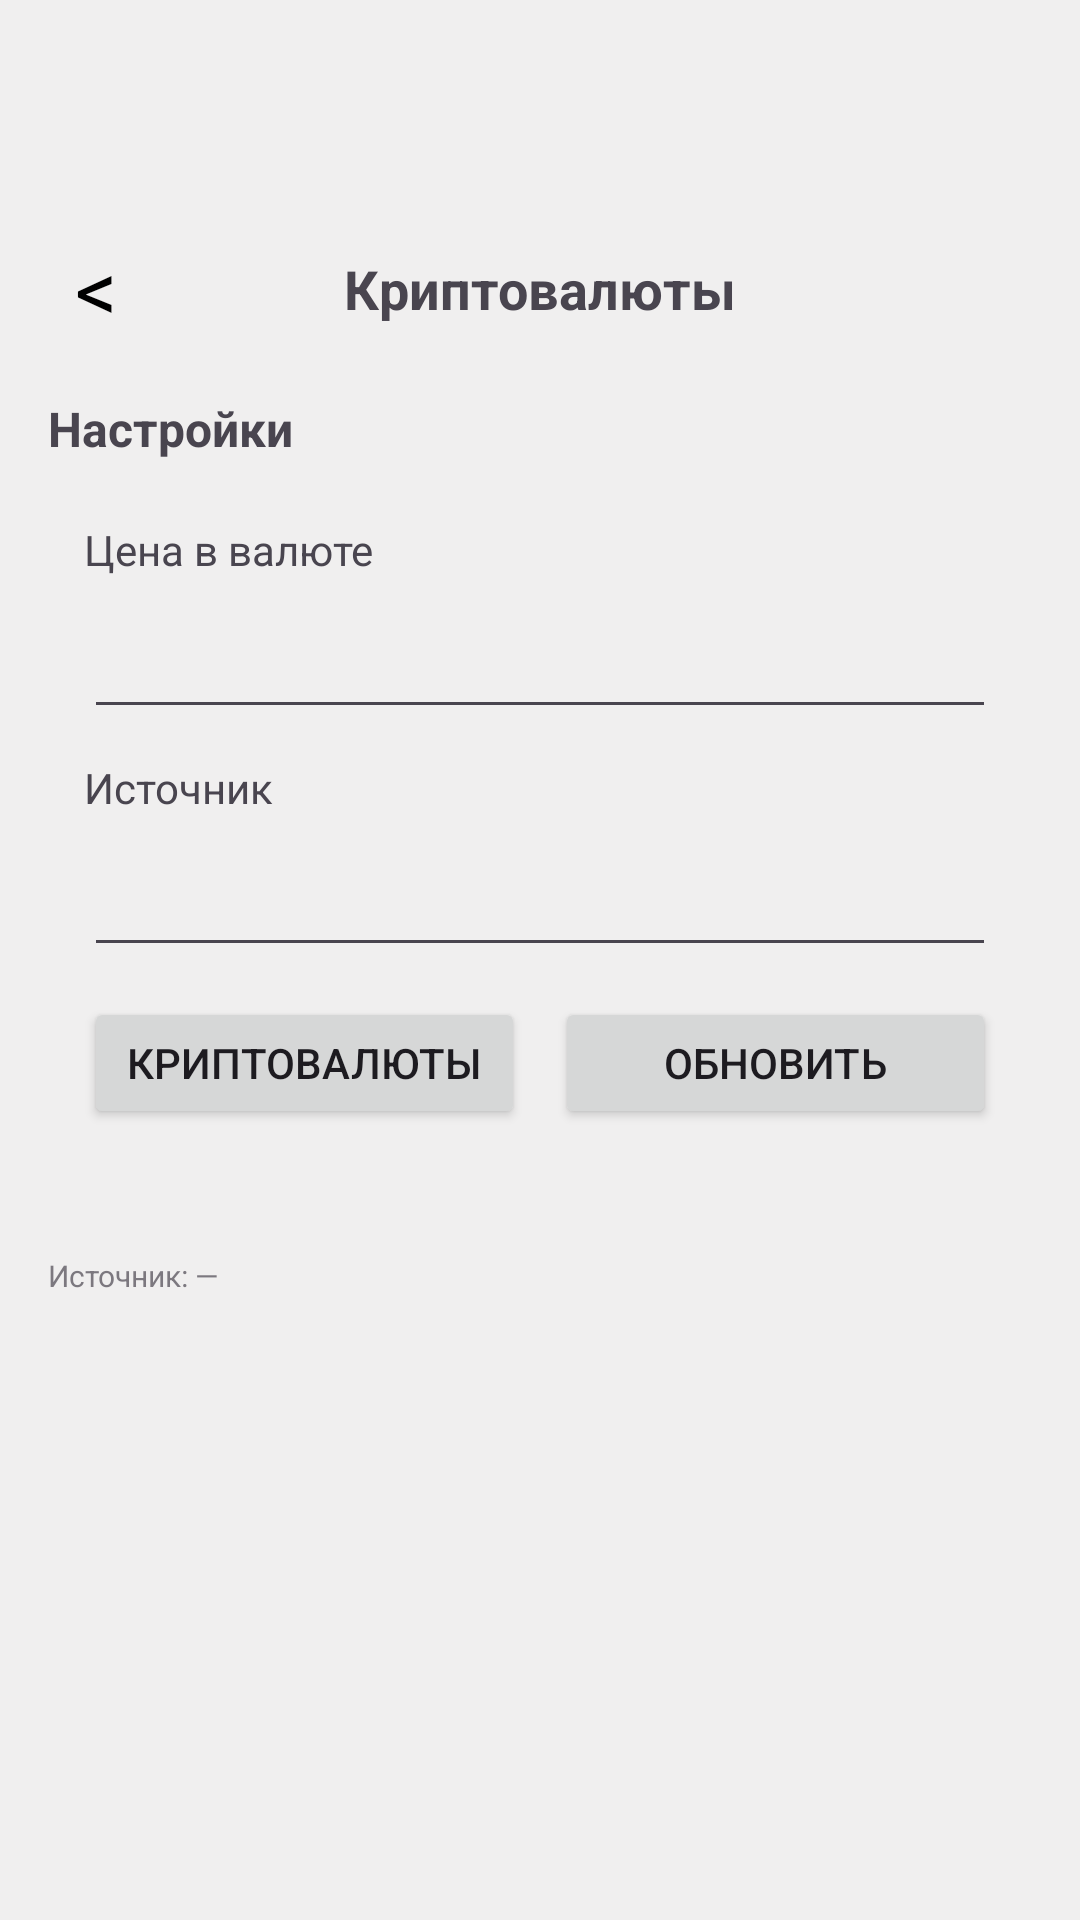

Reconstruct the res/layout file that produces this screen, plus the resources it refers to.
<!-- AndroidManifest.xml: application theme Theme.Friday_Helper -->
<!-- res/layout/activity_crypto_rates.xml -->
<?xml version="1.0" encoding="utf-8"?>
<androidx.constraintlayout.widget.ConstraintLayout xmlns:android="http://schemas.android.com/apk/res/android"
    xmlns:app="http://schemas.android.com/apk/res-auto"
    xmlns:tools="http://schemas.android.com/tools"
    android:id="@+id/rootCryptoRates"
    android:layout_width="match_parent"
    android:layout_height="match_parent"
    android:background="@color/warm_gray"
    tools:context=".rates.CryptoRatesActivity">

    <com.google.android.material.appbar.MaterialToolbar
        android:id="@+id/toolbar"
        android:layout_width="0dp"
        android:layout_height="wrap_content"
        android:background="@color/warm_gray"
        app:layout_constraintTop_toTopOf="parent"
        app:layout_constraintStart_toStartOf="parent"
        app:layout_constraintEnd_toEndOf="parent"
        app:title=""
        app:navigationIcon="@null" />

    <TextView
        android:id="@+id/btnBack"
        android:layout_width="40dp"
        android:layout_height="40dp"
        android:layout_margin="12dp"
        android:gravity="center"
        android:text="&lt;"
        android:textSize="28sp"
        android:textColor="@android:color/black"
        android:background="?attr/selectableItemBackgroundBorderless"
        android:clickable="true"
        android:focusable="true"
        android:contentDescription="@string/action_cancel"
        app:layout_constraintTop_toBottomOf="@id/toolbar"
        app:layout_constraintStart_toStartOf="parent" />

    <TextView
        android:id="@+id/tvTitle"
        android:layout_width="wrap_content"
        android:layout_height="wrap_content"
        android:text="@string/menu_crypto_rates"
        android:textStyle="bold"
        android:textSize="18sp"
        app:layout_constraintTop_toTopOf="@id/btnBack"
        app:layout_constraintBottom_toBottomOf="@id/btnBack"
        app:layout_constraintStart_toStartOf="parent"
        app:layout_constraintEnd_toEndOf="parent" />

    <ScrollView
        android:layout_width="0dp"
        android:layout_height="0dp"
        android:fillViewport="true"
        app:layout_constraintTop_toBottomOf="@id/btnBack"
        app:layout_constraintBottom_toBottomOf="parent"
        app:layout_constraintStart_toStartOf="parent"
        app:layout_constraintEnd_toEndOf="parent">

        <LinearLayout
            android:id="@+id/content"
            android:layout_width="match_parent"
            android:layout_height="wrap_content"
            android:orientation="vertical"
            android:padding="16dp">

            <TextView
                android:id="@+id/tvSettingsHeader"
                android:layout_width="wrap_content"
                android:layout_height="wrap_content"
                android:text="Настройки"
                android:textStyle="bold"
                android:textSize="16sp"
                android:layout_marginBottom="8dp" />

            <LinearLayout
                android:id="@+id/boxSettings"
                android:layout_width="match_parent"
                android:layout_height="wrap_content"
                android:orientation="vertical"
                android:padding="12dp">

                <TextView
                    android:id="@+id/tvVsLabel"
                    android:layout_width="wrap_content"
                    android:layout_height="wrap_content"
                    android:text="Цена в валюте" />

                <AutoCompleteTextView
                    android:id="@+id/vsDropdown"
                    android:layout_width="match_parent"
                    android:layout_height="wrap_content"
                    android:layout_marginTop="6dp"
                    android:padding="10dp"
                    tools:text="RUB" />

                <TextView
                    android:id="@+id/tvProviderLabel"
                    android:layout_width="wrap_content"
                    android:layout_height="wrap_content"
                    android:layout_marginTop="10dp"
                    android:text="Источник" />

                <AutoCompleteTextView
                    android:id="@+id/providerDropdown"
                    android:layout_width="match_parent"
                    android:layout_height="wrap_content"
                    android:layout_marginTop="6dp"
                    android:padding="10dp"
                    tools:text="CoinGecko" />

                <LinearLayout
                    android:layout_width="match_parent"
                    android:layout_height="wrap_content"
                    android:layout_marginTop="10dp"
                    android:orientation="horizontal">

                    <Button
                        android:id="@+id/btnChooseCryptos"
                        android:layout_width="0dp"
                        android:layout_height="44dp"
                        android:layout_weight="1"
                        android:text="Криптовалюты" />

                    <Space
                        android:layout_width="10dp"
                        android:layout_height="1dp" />

                    <Button
                        android:id="@+id/btnRefresh"
                        android:layout_width="0dp"
                        android:layout_height="44dp"
                        android:layout_weight="1"
                        android:text="Обновить" />
                </LinearLayout>
            </LinearLayout>

            <androidx.recyclerview.widget.RecyclerView
                android:id="@+id/recycler"
                android:layout_width="match_parent"
                android:layout_height="wrap_content"
                android:layout_marginTop="12dp"
                android:nestedScrollingEnabled="false" />

            <TextView
                android:id="@+id/tvAttribution"
                android:layout_width="match_parent"
                android:layout_height="wrap_content"
                android:layout_marginTop="18dp"
                android:textSize="10sp"
                android:alpha="0.7"
                android:text="Источник: —" />
        </LinearLayout>
    </ScrollView>

</androidx.constraintlayout.widget.ConstraintLayout>
<!-- resources referenced by this layout -->
<resources>
  <color name="warm_gray">#F0EFEF</color>
  <string name="action_cancel">Отмена</string>
  <string name="menu_crypto_rates">Криптовалюты</string>
  <style name="Theme.Friday_Helper" parent="Base.Theme.Friday_Helper" />
  <style name="Base.Theme.Friday_Helper" parent="Theme.Material3.DayNight.NoActionBar">
          
          
      </style>
</resources>
